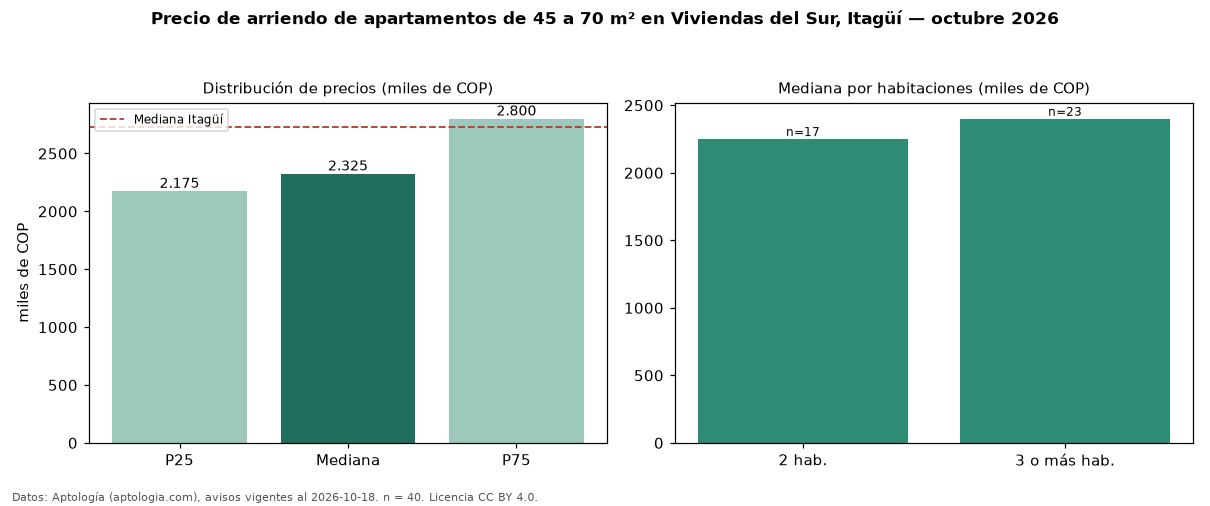

The file beside this chart, header and first rows:
seccion, metrica, valor, moneda, n
filtro, area2, de 45 a 70 m², , 40
precio, p25, 2175000, COP, 40
precio, mediana, 2325000, COP, 40
precio, p75, 2800000, COP, 40
precio, minimo, 1500000, COP, 40
precio, maximo, 3300000, COP, 40
m2, mediana_precio_m2, 41742, COP, 40
m2, area_mediana_m2, 62.0, m2, 40
banos, mediana_banos, 2.0, , 
estrato, estrato_mas_frecuente, 3, , 40
habitaciones, 2, 2250000, COP, 17
habitaciones, 3+, 2400000, COP, 23
ciudad, mediana_ciudad_referencia, 2725000, COP, 
ciudad, mediana_m2_ciudad, 40000, COP, 
fuente, fecha_datos, 2026-10-18, , 
fuente, atribucion, https://www.aptologia.com/arriendo/itagu…, , 
fuente, licencia, CC BY 4.0, , 
